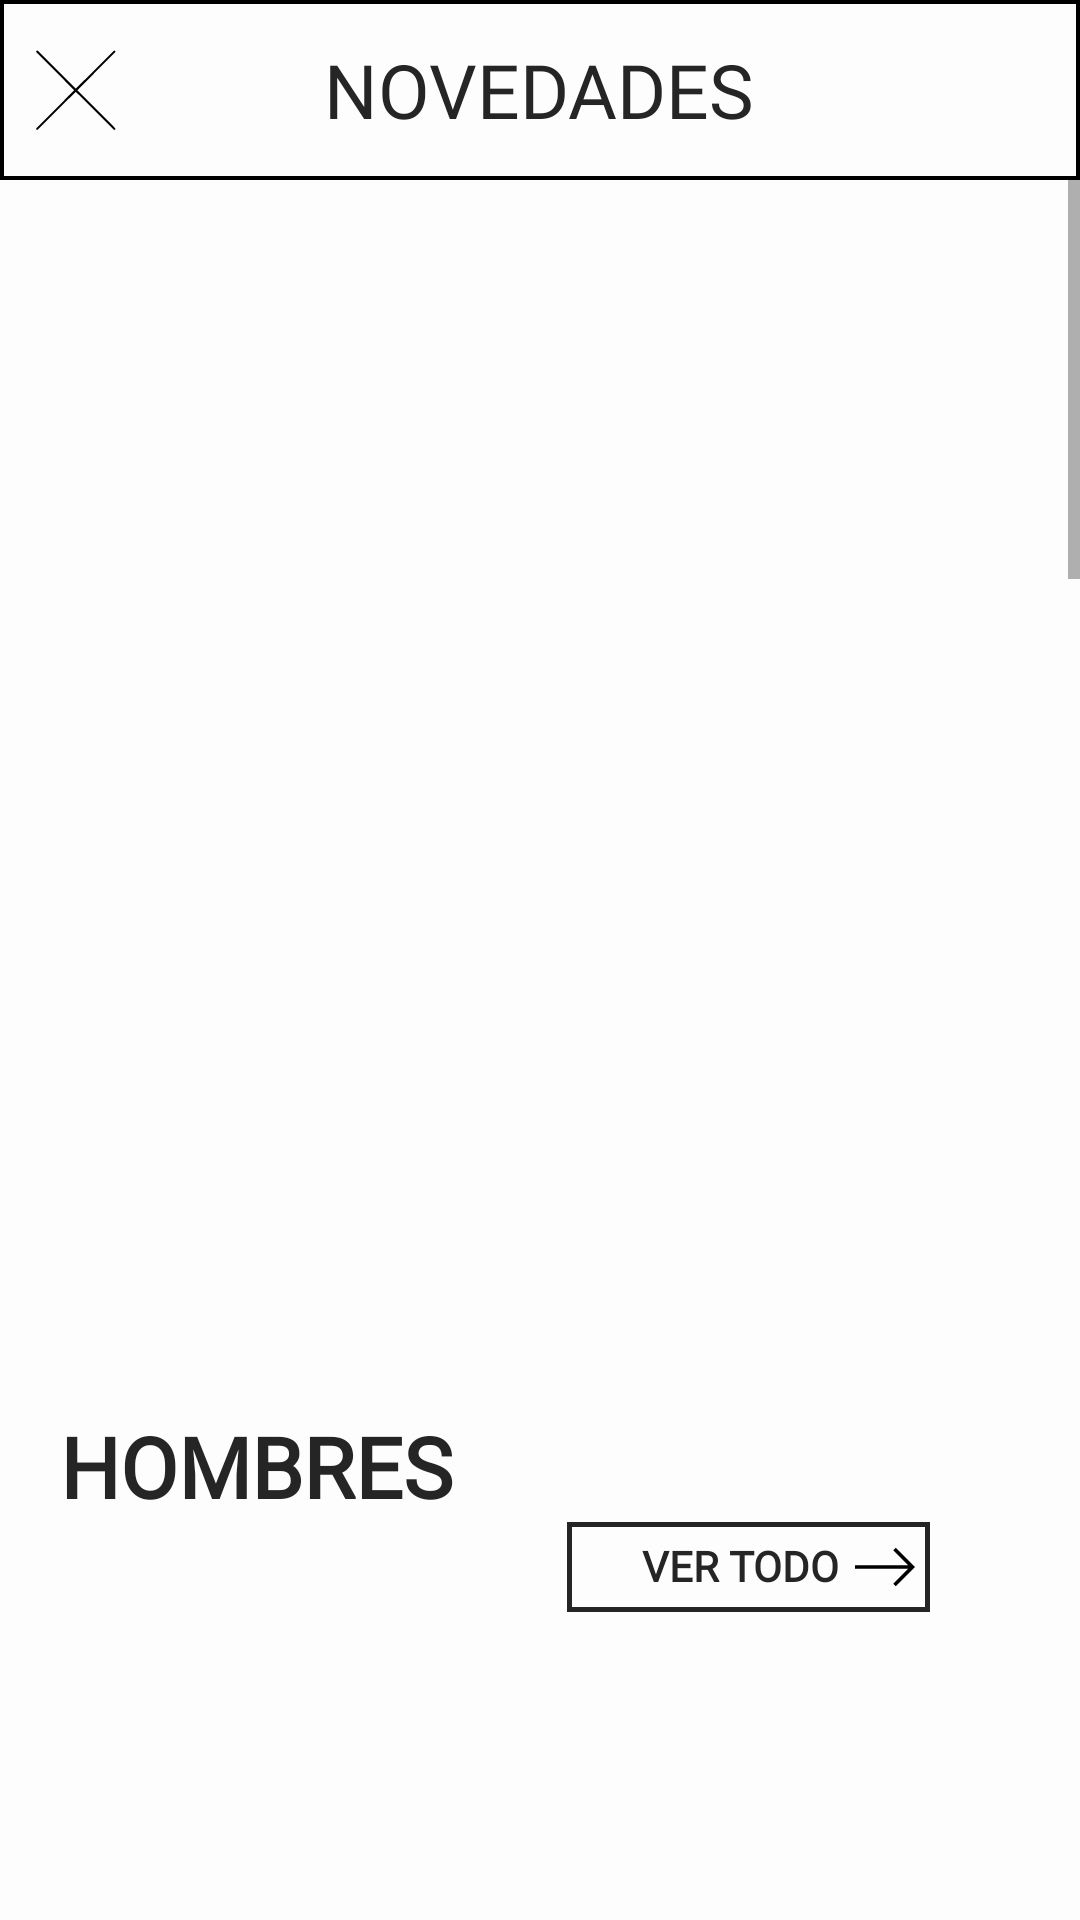

Here is an Android app screen rendered from its layout file. Give the layout XML and the strings, colors and styles it references.
<!-- AndroidManifest.xml: application theme Theme.Tfg -->
<!-- res/layout/fragment_novedades.xml -->
<?xml version="1.0" encoding="utf-8"?>
<LinearLayout xmlns:android="http://schemas.android.com/apk/res/android"
    xmlns:tools="http://schemas.android.com/tools"
    android:layout_width="match_parent"
    android:layout_height="match_parent"
    tools:context=".NovedadesFragment"
    android:orientation="vertical"
    android:background="@color/white2">

    <com.google.android.material.navigation.NavigationView
        android:layout_width="match_parent"
        android:layout_height="60dp"
        android:background="@drawable/nav_style"
        android:outlineSpotShadowColor="@color/transparente"
        android:foregroundGravity="center">
        <TextView
            android:layout_width="wrap_content"
            android:layout_height="wrap_content"
            android:fontFamily="@font/oswald_medium"
            android:text="NOVEDADES"
            android:layout_gravity="center"
            android:textSize="25dp"
            android:textColor="@color/black2"/>
        <ImageButton
            android:id="@+id/btnExitNews"
            android:layout_width="50dp"
            android:layout_height="match_parent"
            android:padding="11dp"
            android:layout_gravity="left"
            android:scaleType="fitCenter"
            android:src="@drawable/cruz"
            android:background="@color/transparente"/>
    </com.google.android.material.navigation.NavigationView>

    <ScrollView
        android:layout_width="match_parent"
        android:layout_height="match_parent">
        <LinearLayout
            android:layout_width="match_parent"
            android:layout_height="match_parent"
            android:orientation="vertical">
            <ImageView
                android:id="@+id/ivNovedadesHombres"
                android:layout_width="match_parent"
                android:layout_height="410dp"
                android:padding="10dp"
                android:scaleType="fitCenter"/>
            <TextView
                android:layout_width="wrap_content"
                android:layout_height="wrap_content"
                android:layout_marginLeft="20dp"
                android:text="HOMBRES"
                android:fontFamily="@font/ptsans_narrow_bold"
                android:textColor="@color/black2"
                android:textStyle="bold"
                android:textSize="28dp"/>
            <LinearLayout
                android:id="@+id/btnVerTodoHombres"
                android:layout_width="wrap_content"
                android:layout_height="wrap_content"
                android:orientation="horizontal"
                android:layout_gravity="right"
                android:layout_marginRight="50dp"
                android:layout_marginBottom="15dp"
                android:gravity="center"
                android:background="@drawable/border_section"
                android:padding="5dp"
                android:clickable="true">

                <TextView
                    android:layout_width="wrap_content"
                    android:layout_height="wrap_content"
                    android:layout_gravity="left"
                    android:layout_marginLeft="20dp"
                    android:layout_marginRight="5dp"
                    android:fontFamily="@font/oswald_semibold"
                    android:text="VER TODO"
                    android:textColor="@color/black2"
                    android:textSize="14dp"
                    android:textStyle="bold" />

                <ImageView
                    android:layout_width="20dp"
                    android:layout_height="20dp"
                    android:scaleType="fitCenter"
                    android:src="@drawable/arrow"
                    android:layout_gravity="right"/>
            </LinearLayout>
            <androidx.recyclerview.widget.RecyclerView
                android:layout_width="match_parent"
                android:id="@+id/rvNovedadesHombres"
                tools:listitem="@layout/item_gender"
                android:layout_height="350dp" />
            <ImageView
                android:id="@+id/ivNovedadesMujeres"
                android:layout_width="match_parent"
                android:layout_height="410dp"
                android:padding="10dp"
                android:scaleType="fitCenter"/>
            <TextView
                android:layout_width="wrap_content"
                android:layout_height="wrap_content"
                android:layout_marginLeft="20dp"
                android:text="MUJERES"
                android:fontFamily="@font/ptsans_narrow_bold"
                android:textColor="@color/black2"
                android:textStyle="bold"
                android:textSize="28dp"/>
            <LinearLayout
                android:id="@+id/btnVerTodoMujeres"
                android:layout_width="wrap_content"
                android:layout_height="wrap_content"
                android:orientation="horizontal"
                android:layout_gravity="right"
                android:layout_marginRight="50dp"
                android:layout_marginBottom="15dp"
                android:gravity="center"
                android:background="@drawable/border_section"
                android:padding="5dp"
                android:clickable="true">

                <TextView
                    android:layout_width="wrap_content"
                    android:layout_height="wrap_content"
                    android:layout_gravity="left"
                    android:layout_marginLeft="20dp"
                    android:layout_marginRight="5dp"
                    android:fontFamily="@font/oswald_semibold"
                    android:text="VER TODO"
                    android:textColor="@color/black2"
                    android:textSize="14dp"
                    android:textStyle="bold" />

                <ImageView
                    android:layout_width="20dp"
                    android:layout_height="20dp"
                    android:scaleType="fitCenter"
                    android:src="@drawable/arrow"
                    android:layout_gravity="right"/>
            </LinearLayout>
            <androidx.recyclerview.widget.RecyclerView
                android:layout_width="match_parent"
                android:id="@+id/rvNovedadesMujeres"
                tools:listitem="@layout/item_gender"
                android:layout_height="350dp" />
            <ImageView
                android:id="@+id/ivNovedadesNinos"
                android:layout_width="match_parent"
                android:layout_height="410dp"
                android:padding="10dp"
                android:scaleType="fitCenter"/>
            <TextView
                android:layout_width="wrap_content"
                android:layout_height="wrap_content"
                android:layout_marginLeft="20dp"
                android:text="NIÑOS"
                android:fontFamily="@font/ptsans_narrow_bold"
                android:textColor="@color/black2"
                android:textStyle="bold"
                android:textSize="28dp"/>
            <LinearLayout
                android:id="@+id/btnVerTodoNinos"
                android:layout_width="wrap_content"
                android:layout_height="wrap_content"
                android:orientation="horizontal"
                android:layout_gravity="right"
                android:layout_marginRight="50dp"
                android:layout_marginBottom="15dp"
                android:gravity="center"
                android:background="@drawable/border_section"
                android:padding="5dp"
                android:clickable="true">

                <TextView
                    android:layout_width="wrap_content"
                    android:layout_height="wrap_content"
                    android:layout_gravity="left"
                    android:layout_marginLeft="20dp"
                    android:layout_marginRight="5dp"
                    android:fontFamily="@font/oswald_semibold"
                    android:text="VER TODO"
                    android:textColor="@color/black2"
                    android:textSize="14dp"
                    android:textStyle="bold" />

                <ImageView
                    android:layout_width="20dp"
                    android:layout_height="20dp"
                    android:scaleType="fitCenter"
                    android:src="@drawable/arrow"
                    android:layout_gravity="right"/>
            </LinearLayout>
            <androidx.recyclerview.widget.RecyclerView
                android:layout_width="match_parent"
                android:id="@+id/rvNovedadesNinos"
                tools:listitem="@layout/item_gender"
                android:layout_height="350dp"/>
        </LinearLayout>
    </ScrollView>

</LinearLayout>
<!-- res/layout/item_gender.xml (included above) -->
<?xml version="1.0" encoding="utf-8"?>
<LinearLayout xmlns:android="http://schemas.android.com/apk/res/android"
    xmlns:app="http://schemas.android.com/apk/res-auto"
    xmlns:tools="http://schemas.android.com/tools"
    android:layout_height="wrap_content"
    android:layout_width="205dp"
    android:orientation="vertical">

    <ImageView
        android:id="@+id/ivGender"
        android:layout_width="match_parent"
        android:layout_height="235dp"
        android:layout_marginLeft="8dp"
        android:layout_marginTop="5dp"
        android:layout_marginRight="8dp"
        android:background="@color/grey"
        android:scaleType="centerCrop" />

    <LinearLayout
        android:layout_width="match_parent"
        android:layout_height="wrap_content"
        android:gravity="center"
        android:layout_alignParentBottom="true"
        android:orientation="vertical">
        <TextView
            android:id="@+id/tvGender"
            android:layout_width="180dp"
            android:layout_height="wrap_content"
            android:textAlignment="center"
            android:textColor="@color/black"
            android:textSize="19dp"
            android:textStyle="bold"
            tools:ignore="MissingConstraints"
            tools:text="ASHDKSAHDKHASKDHKJASHDJHAS SADASDADASASD" />
        <TextView
            android:id="@+id/tvGenderPrice"
            android:layout_width="wrap_content"
            android:layout_height="wrap_content"
            android:layout_gravity="center"
            android:textColor="@color/black"
            android:textSize="16dp"
            tools:ignore="MissingConstraints"
            tools:text="kotlinman" />
    </LinearLayout>

</LinearLayout>
<!-- resources referenced by this layout -->
<resources>
  <color name="black">#FF000000</color>
  <color name="black2">#252525</color>
  <color name="grey">#575757</color>
  <color name="transparente">#00000000</color>
  <color name="white2">#FDFDFD</color>
  <!-- drawable arrow (drawable) -->
  <vector xmlns:android="http://schemas.android.com/apk/res/android"
      android:width="800dp"
      android:height="800dp"
      android:viewportWidth="1920"
      android:viewportHeight="1920">
    <path
        android:pathData="m1304.8,345 l-81.3,81.2 476.5,476.6H0v114.9h1700l-476.5,476.5 81.3,81.3L1920,960.3z"
        android:fillColor="#000000"
        android:fillType="evenOdd"/>
  </vector>
  <!-- drawable border_section (drawable) -->
  <?xml version="1.0" encoding="utf-8"?>
  <selector xmlns:android="http://schemas.android.com/apk/res/android" >
      <item >
          <shape
              android:shape="rectangle">
              <stroke android:width="1.5dp" android:color="@color/black2"/>
              <solid android:color="@color/transparente"/>/>
          </shape>
      </item>
  </selector>
  <!-- drawable cruz (drawable) -->
  <vector xmlns:android="http://schemas.android.com/apk/res/android"
      android:width="800dp"
      android:height="800dp"
      android:viewportWidth="800"
      android:viewportHeight="800">
    <path
        android:pathData="M32.7,27.8c-2,2.1 -2.7,3.8 -2.7,6.9l0,4 180.5,180.9c118.7,119 180.5,181.6 180.5,182.9 0,1.3 -61.1,63.1 -180.5,182.5l-180.5,180.5 0,4.2c0,3.4 0.6,4.6 3.5,7.2 2.4,2.1 4.6,3.1 6.8,3.1 2.9,-0 18.8,-15.6 184.2,-181 113,-113 181.7,-181 182.9,-181 1.2,-0 69,67.1 180.5,178.6 98.2,98.3 179.9,179.7 181.4,181 4.1,3.5 8.2,3.1 12.3,-1 4.7,-4.7 4.5,-8 -0.5,-14.3 -2.2,-2.6 -83.4,-84.2 -180.5,-181.3 -125.9,-125.8 -176.6,-177.1 -176.6,-178.6 0,-2 50.1,-52.5 314,-316.9 45.5,-45.6 47,-47.2 47,-50.9 0,-5.5 -4.3,-9.6 -10.2,-9.6l-4.3,-0 -180.6,180.6c-144.7,144.7 -181,180.5 -182.8,180.2 -1.3,-0.2 -73.7,-71.8 -182.4,-180.6l-180.3,-180.2 -4.5,-0c-3.7,-0 -5,0.5 -7.2,2.8z"
        android:fillColor="#000000"
        android:strokeColor="#00000000"/>
  </vector>
  <!-- drawable nav_style (drawable) -->
  <?xml version="1.0" encoding="utf-8"?>
  <selector xmlns:android="http://schemas.android.com/apk/res/android" >
      <item >
          <shape
              android:shape="rectangle">
              <stroke android:width="1.25dp" android:color="@color/black"/>
              <solid android:color="@color/white2"/>
          </shape>
      </item>
  </selector>
  <style name="Theme.Tfg" parent="Theme.MaterialComponents.DayNight.DarkActionBar">
          
          <item name="colorPrimary">@color/purple_500</item>
          <item name="colorPrimaryVariant">@color/purple_700</item>
          <item name="colorOnPrimary">@color/white</item>
          
          <item name="colorSecondary">@color/teal_200</item>
          <item name="colorSecondaryVariant">@color/teal_700</item>
          <item name="colorOnSecondary">@color/black</item>
          
          <item name="android:statusBarColor">?attr/colorPrimaryVariant</item>
          
      </style>
  <color name="purple_500">#FF6200EE</color>
  <color name="purple_700">#FF3700B3</color>
  <color name="white">#FFFFFFFF</color>
  <color name="teal_200">#FF03DAC5</color>
  <color name="teal_700">#FF018786</color>
</resources>
